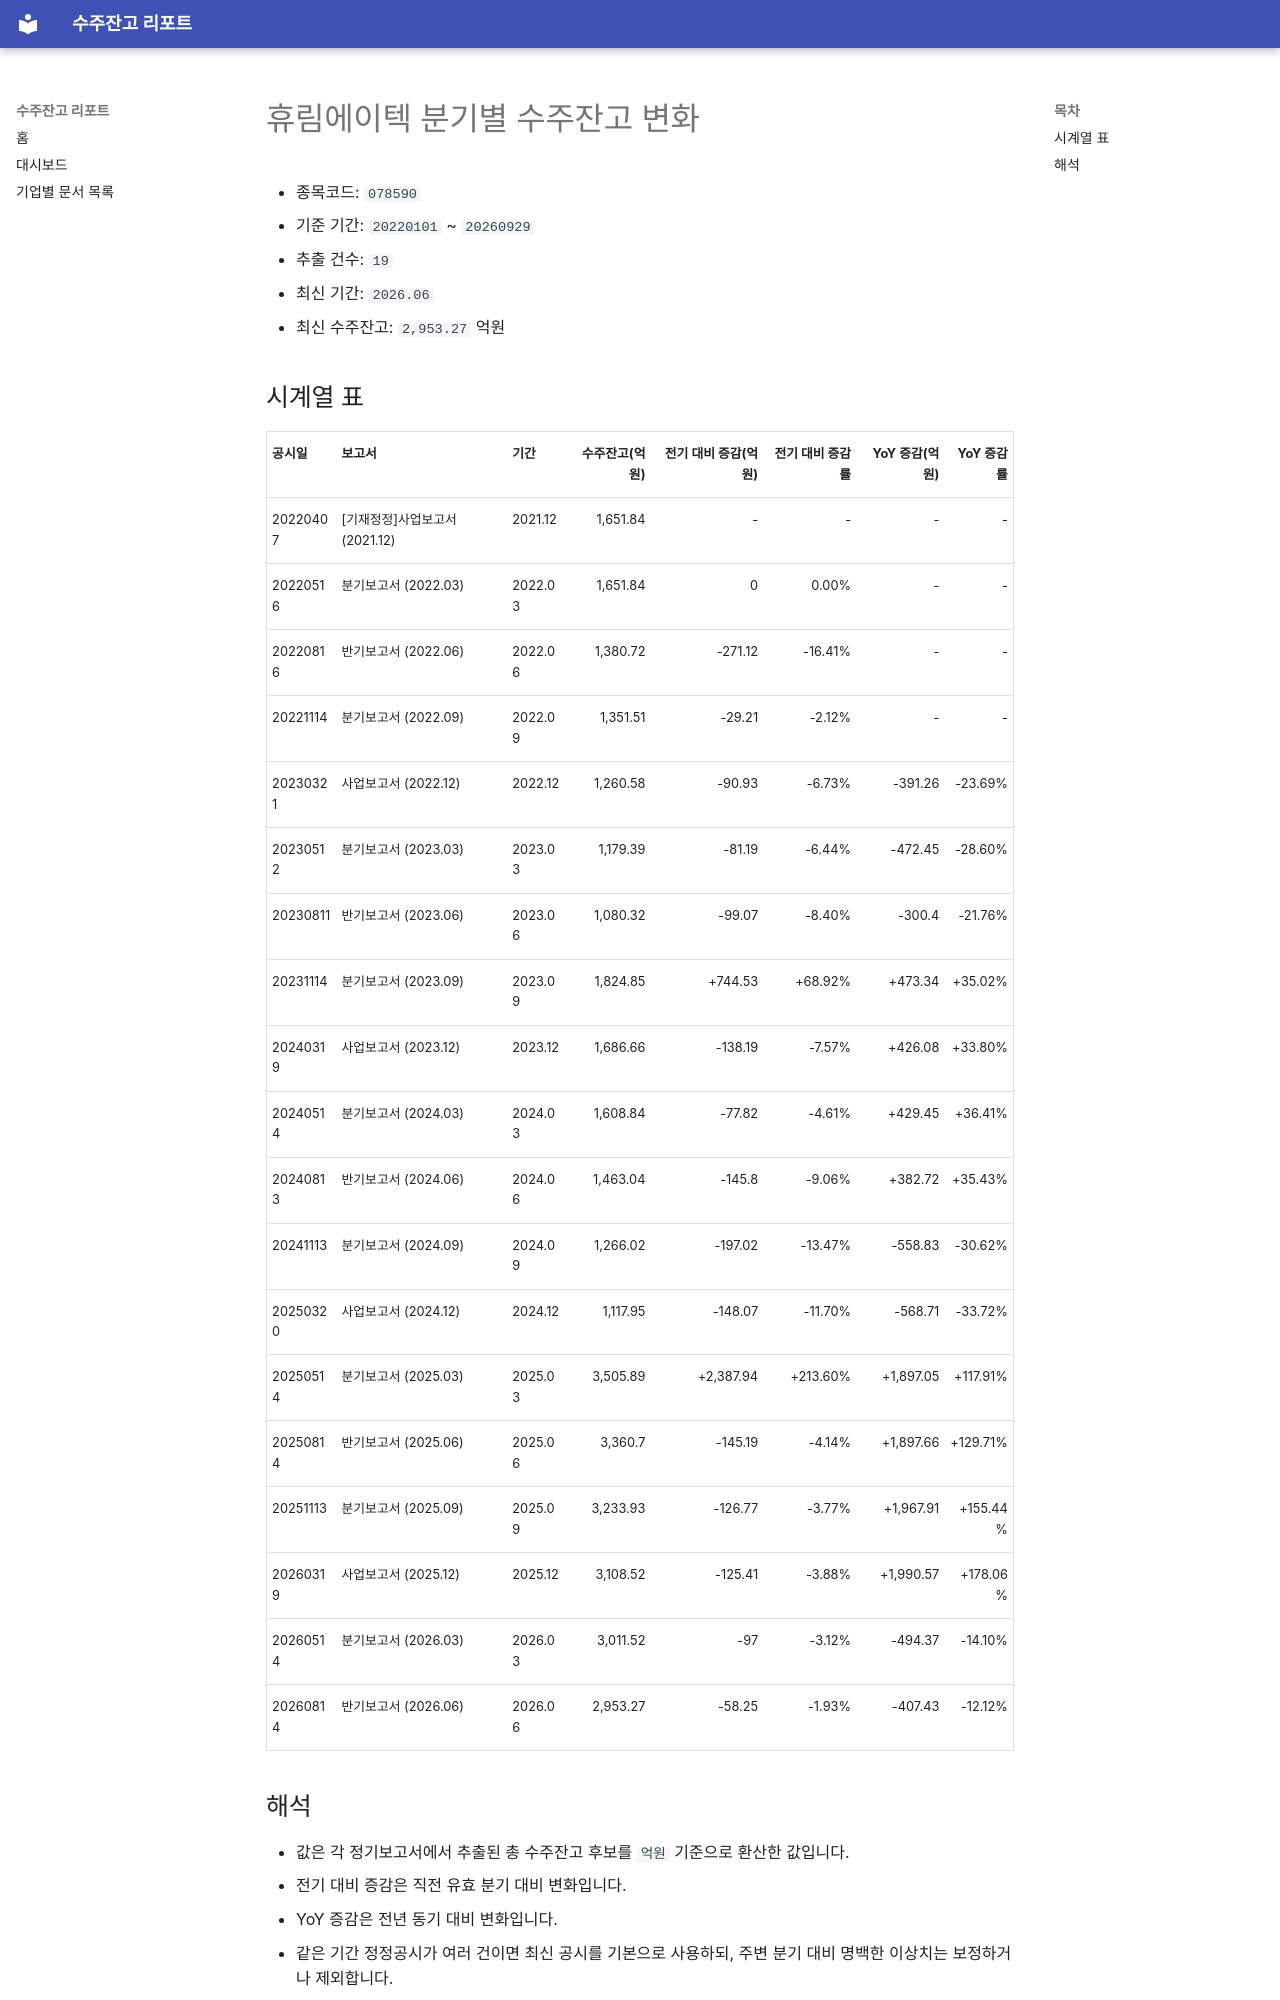

repository: agent-jaden/order-backlog-dashboard · page: companies/휴림에이텍_수주잔고(078590)/index.html · generator: mkdocs

# 휴림에이텍 분기별 수주잔고 변화

- 종목코드: `078590`
- 기준 기간: `20220101` ~ `20260929`
- 추출 건수: `19`
- 최신 기간: `2026.06`
- 최신 수주잔고: `2,953.27` 억원

## 시계열 표

| 공시일 | 보고서 | 기간 | 수주잔고(억원) | 전기 대비 증감(억원) | 전기 대비 증감률 | YoY 증감(억원) | YoY 증감률 |
| --- | --- | --- | ---: | ---: | ---: | ---: | ---: |
| 20220407 | [기재정정]사업보고서 (2021.12) | 2021.12 | 1,651.84 | - | - | - | - |
| 20220516 | 분기보고서 (2022.03) | 2022.03 | 1,651.84 | 0 | 0.00% | - | - |
| 20220816 | 반기보고서 (2022.06) | 2022.06 | 1,380.72 | -271.12 | -16.41% | - | - |
| 20221114 | 분기보고서 (2022.09) | 2022.09 | 1,351.51 | -29.21 | -2.12% | - | - |
| 20230321 | 사업보고서 (2022.12) | 2022.12 | 1,260.58 | -90.93 | -6.73% | -391.26 | -23.69% |
| 20230512 | 분기보고서 (2023.03) | 2023.03 | 1,179.39 | -81.19 | -6.44% | -472.45 | -28.60% |
| 20230811 | 반기보고서 (2023.06) | 2023.06 | 1,080.32 | -99.07 | -8.40% | -300.4 | -21.76% |
| 20231114 | 분기보고서 (2023.09) | 2023.09 | 1,824.85 | +744.53 | +68.92% | +473.34 | +35.02% |
| 20240319 | 사업보고서 (2023.12) | 2023.12 | 1,686.66 | -138.19 | -7.57% | +426.08 | +33.80% |
| 20240514 | 분기보고서 (2024.03) | 2024.03 | 1,608.84 | -77.82 | -4.61% | +429.45 | +36.41% |
| 20240813 | 반기보고서 (2024.06) | 2024.06 | 1,463.04 | -145.8 | -9.06% | +382.72 | +35.43% |
| 20241113 | 분기보고서 (2024.09) | 2024.09 | 1,266.02 | -197.02 | -13.47% | -558.83 | -30.62% |
| 20250320 | 사업보고서 (2024.12) | 2024.12 | 1,117.95 | -148.07 | -11.70% | -568.71 | -33.72% |
| 20250514 | 분기보고서 (2025.03) | 2025.03 | 3,505.89 | +2,387.94 | +213.60% | +1,897.05 | +117.91% |
| 20250814 | 반기보고서 (2025.06) | 2025.06 | 3,360.7 | -145.19 | -4.14% | +1,897.66 | +129.71% |
| 20251113 | 분기보고서 (2025.09) | 2025.09 | 3,233.93 | -126.77 | -3.77% | +1,967.91 | +155.44% |
| 20260319 | 사업보고서 (2025.12) | 2025.12 | 3,108.52 | -125.41 | -3.88% | +1,990.57 | +178.06% |
| 20260514 | 분기보고서 (2026.03) | 2026.03 | 3,011.52 | -97 | -3.12% | -494.37 | -14.10% |
| 20260814 | 반기보고서 (2026.06) | 2026.06 | 2,953.27 | -58.25 | -1.93% | -407.43 | -12.12% |
